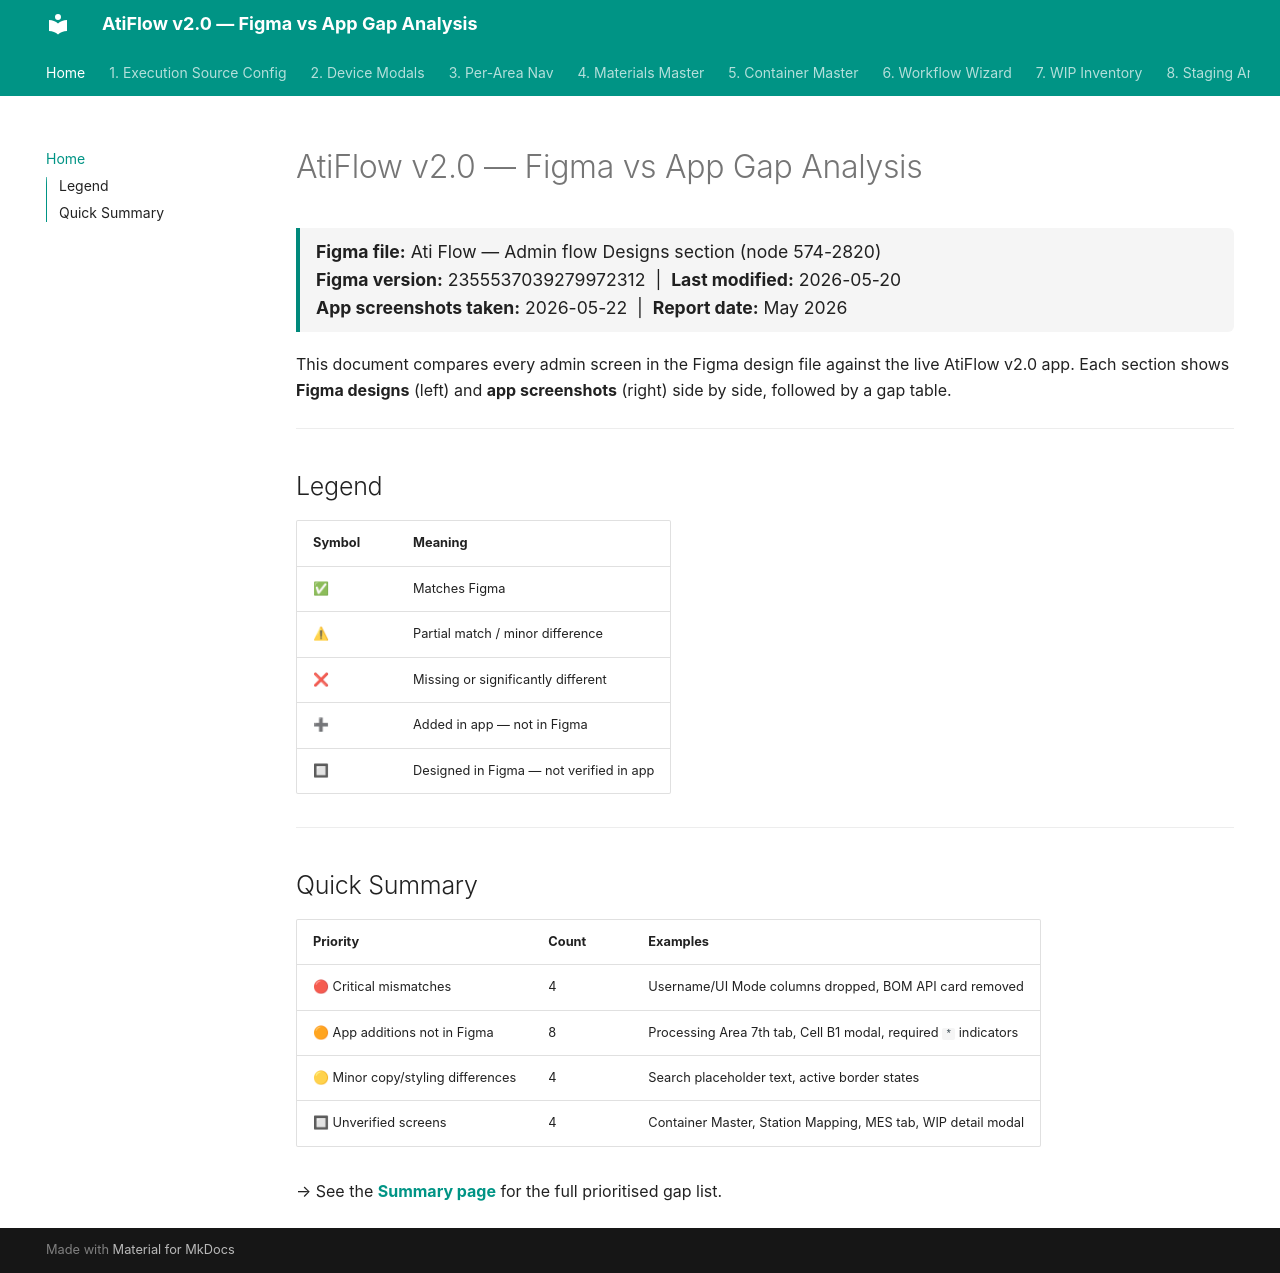

repository: akankshyapradhan22/atiflow-gap-analysis · page: index.html · generator: mkdocs

# AtiFlow v2.0 — Figma vs App Gap Analysis

<div class="section-meta">
  <strong>Figma file:</strong> Ati Flow — Admin flow Designs section (node 574-2820)<br>
  <strong>Figma version:</strong> 2355537039279972312 &nbsp;|&nbsp; <strong>Last modified:</strong> 2026-05-20<br>
  <strong>App screenshots taken:</strong> 2026-05-22 &nbsp;|&nbsp; <strong>Report date:</strong> May 2026
</div>

This document compares every admin screen in the Figma design file against the live AtiFlow v2.0 app.
Each section shows **Figma designs** (left) and **app screenshots** (right) side by side, followed by a gap table.

---

## Legend

| Symbol | Meaning |
|--------|---------|
| ✅ | Matches Figma |
| ⚠ | Partial match / minor difference |
| ❌ | Missing or significantly different |
| ➕ | Added in app — not in Figma |
| 🔲 | Designed in Figma — not verified in app |

---

## Quick Summary

| Priority | Count | Examples |
|----------|-------|---------|
| 🔴 Critical mismatches | 4 | Username/UI Mode columns dropped, BOM API card removed |
| 🟠 App additions not in Figma | 8 | Processing Area 7th tab, Cell B1 modal, required `*` indicators |
| 🟡 Minor copy/styling differences | 4 | Search placeholder text, active border states |
| 🔲 Unverified screens | 4 | Container Master, Station Mapping, MES tab, WIP detail modal |

→ See the **[Summary page](summary.md)** for the full prioritised gap list.
